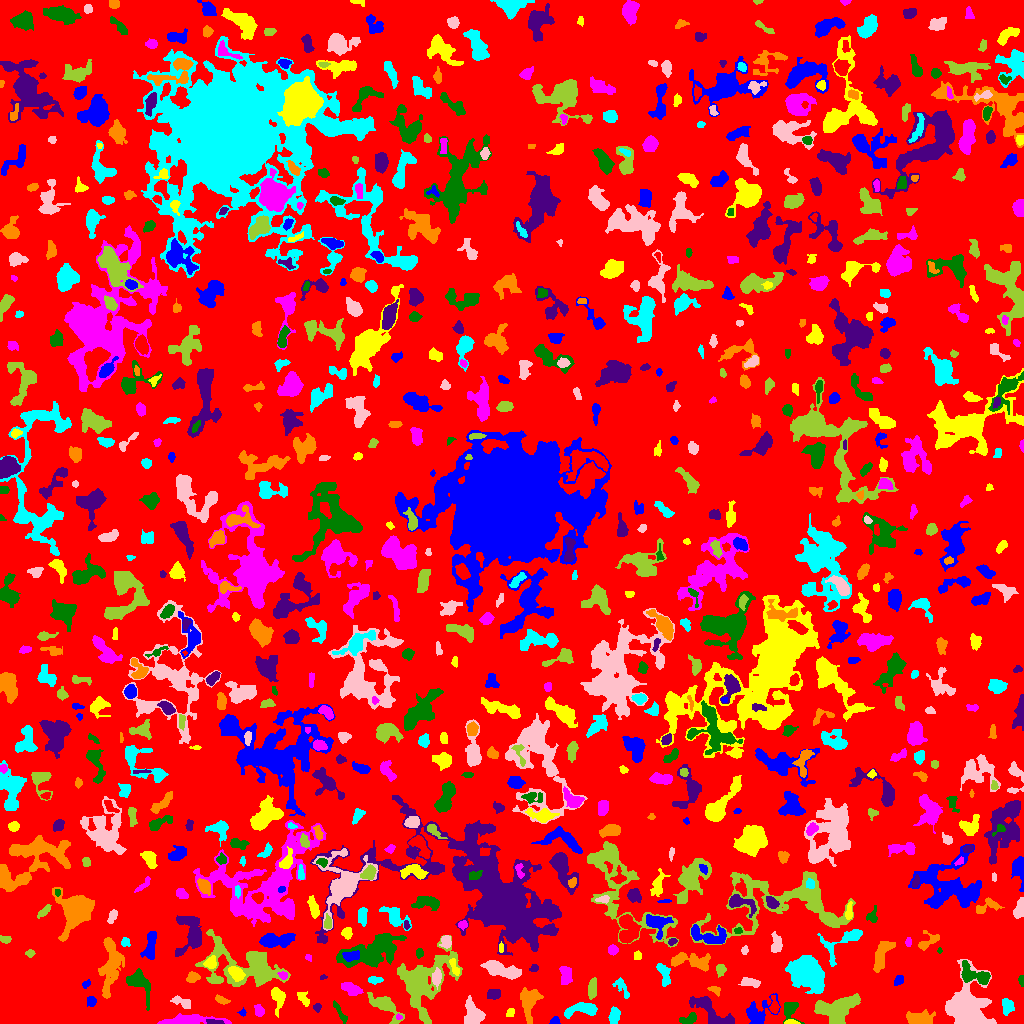

The data file committed next to this chart (first rows):
ID, X, Y, A, B, theta, total_flux, mu_max, mu_median, mu_mean, R_fwhm, R_e, R10, R90, x_start, x_end, y_start, y_end, area, greylevel
0, 495.9, 464.9, 327.8, 283.5, 0.6479, 1175711, 69.0, 1.0, 1.579, 13.04, 217.2, 64.54, 363.6, 0, 1023, 0, 1023, 744691, 1.579
1, 555.4, 2.382, 2.304, 1.967, 0.09029, 157.0, 5.0, 2.0, 2.309, 2.985, 2.523, 0.9772, 4.029, 549, 560, 0, 7, 68, 5.309
2, 791, 0.9298, 3.42, 0.9883, -0.02344, 242.0, 10.0, 3.0, 3.903, 2.877, 2.185, 0.7979, 3.478, 784, 800, 0, 4, 62, 10.9
3, 186.6, 2.999, 13.94, 2.227, 0.03334, 1513, 10.0, 3.0, 3.552, 6.531, 5.726, 2.257, 9.591, 157, 231, 0, 10, 426, 6.552
4, 688.6, 4.379, 4.724, 2.278, 0.3563, 330.0, 5.0, 2.0, 2.292, 4.334, 3.868, 1.493, 5.836, 679, 696, 0, 11, 144, 6.292
5, 214.1, 1.539, 4.74, 1.18, -0.0819, 193.0, 4.0, 2.0, 2.443, 4.549, 2.985, 1.128, 4.406, 206, 224, 0, 4, 79, 8.443
6, 529.1, 21.34, 8.316, 4.545, 1.452, 1568, 7.0, 4.0, 3.681, 8.311, 6.864, 2.706, 10.45, 520, 543, 0, 36, 426, 5.681
7, 614.2, 8.194, 4.062, 2.369, 1.387, 489.0, 6.0, 3.0, 3.0, 5.528, 3.949, 1.596, 6.129, 608, 620, 0, 17, 163, 6.0
8, 474.3, 8.653, 5.492, 4.043, -1.155, 1091, 9.0, 2.0, 2.965, 5.232, 5.046, 2.034, 8.795, 464, 485, 0, 28, 368, 6.965
9, 836.4, 14.77, 10.97, 6.243, 0.2229, 3249, 10.0, 4.0, 4.214, 10.45, 9.08, 3.523, 13.65, 814, 860, 0, 30, 771, 7.214
10, 871.2, 5.45, 5.646, 2.956, -0.2912, 929.0, 9.0, 3.0, 3.203, 4.787, 4.787, 1.784, 8.058, 857, 884, 0, 14, 290, 6.203
11, 242.6, 10.87, 1.785, 1.687, 1.412, 92.0, 4.0, 2.0, 2.0, 2.932, 2.034, 0.7979, 3.338, 237, 246, 7, 16, 46, 5.0
12, 509.9, 10.63, 2.231, 1.416, 0.9551, 57.0, 3.0, 1.0, 0.8261, 2.111, 2.034, 0.7979, 3.385, 506, 514, 7, 15, 69, 4.826
13, 398.9, 6.507, 1.675, 1.34, -0.331, 69.0, 4.0, 2.0, 1.971, 2.764, 1.871, 0.5642, 2.932, 396, 402, 4, 10, 35, 6.971
14, 790.6, 14.75, 4.704, 3.786, -1.525, 579.0, 8.0, 2.0, 2.693, 4.297, 4.107, 1.493, 6.91, 783, 804, 0, 21, 215, 6.693
15, 712.9, 10.43, 13.72, 4.527, -0.6097, 1325, 7.0, 2.0, 2.598, 6.794, 6.933, 2.706, 10.91, 689, 734, 0, 27, 510, 5.598
16, 918.5, 4.854, 6.997, 3.121, 0.05255, 752.0, 7.0, 2.0, 2.38, 4.406, 5.046, 1.871, 8.63, 906, 935, 0, 14, 316, 5.38
17, 582.4, 14.39, 8.61, 3.06, 0.1168, 822.0, 7.0, 2.0, 2.553, 5.078, 5.499, 2.034, 8.612, 564, 597, 5, 21, 322, 5.553
18, 969.1, 8.793, 9.793, 7.253, -1.28, 24260, 133.0, 6.0, 17.38, 6.024, 6.408, 2.459, 14.88, 945, 996, 0, 64, 1396, 19.38
19, 384.6, 18.16, 9.223, 3.389, -0.6259, 1123, 8.0, 2.0, 2.706, 5.944, 5.614, 2.185, 9.69, 367, 404, 0, 31, 415, 5.706
20, 774.3, 16.79, 3.772, 1.84, -1.52, 312.0, 9.0, 2.0, 2.516, 2.646, 2.985, 1.128, 5.109, 769, 779, 10, 28, 124, 7.516
21, 90.6, 22.19, 2.254, 2.182, 1.269, 291.0, 8.0, 3.0, 3.129, 3.338, 2.764, 0.9772, 4.514, 87, 96, 17, 27, 93, 7.129
22, 302.9, 25.53, 4.244, 2.402, -0.933, 266.0, 4.0, 2.0, 2.094, 5.352, 3.656, 1.493, 5.614, 297, 309, 17, 32, 127, 5.094
23, 259.2, 12.6, 2.913, 2.206, -1.228, 224.0, 4.0, 2.0, 2.093, 4.652, 3.241, 1.262, 5.078, 254, 264, 7, 19, 107, 5.093
24, 339.9, 11.01, 7.124, 1.455, -1.019, 190.0, 3.0, 1.0, 1.496, 4.406, 3.7, 1.382, 5.67, 333, 347, 0, 23, 127, 4.496
25, 317.4, 16.2, 1.977, 1.781, -1.259, 82.0, 4.0, 1.0, 1.302, 2.706, 2.257, 0.7979, 3.656, 313, 321, 11, 20, 63, 5.302
26, 221.2, 23.64, 3.928, 1.625, -0.3644, 179.0, 4.0, 2.0, 1.865, 4.184, 3.09, 1.128, 4.951, 215, 230, 19, 29, 96, 4.865
27, 1007, 17.34, 4.25, 2.755, -1.444, 513.0, 8.0, 3.0, 3.054, 3.868, 4.184, 1.493, 6.531, 1002, 1014, 8, 25, 168, 6.054
28, 181.6, 21.09, 5.511, 2.236, -0.3727, 567.0, 8.0, 3.0, 3.544, 4.983, 4.107, 1.596, 6.283, 170, 190, 15, 28, 160, 5.544
29, 592.1, 34.92, 4.971, 1.922, 1.467, 495.0, 6.0, 3.0, 2.929, 5.352, 3.868, 1.596, 6.206, 588, 596, 24, 46, 169, 5.929
30, 654.4, 14.36, 8.002, 3.903, -0.8693, 2345, 11.0, 4.0, 4.737, 7.569, 6.979, 2.764, 10.95, 642, 667, 0, 30, 495, 6.737
31, 757.6, 11.2, 7.942, 5.395, 0.6081, 953.0, 8.0, 2.0, 2.394, 4.886, 5.997, 2.111, 9.739, 746, 780, 0, 30, 398, 5.394
32, 277.7, 26.61, 5.311, 3.164, -1.394, 675.0, 7.0, 2.0, 2.836, 4.983, 4.37, 1.784, 7.269, 271, 285, 6, 36, 238, 5.836
33, 350.7, 34.9, 5.367, 2.574, -0.3947, 1004, 8.0, 5.0, 4.781, 6.723, 4.754, 1.954, 7.203, 341, 363, 28, 41, 210, 7.781
34, 138.8, 40.54, 9.191, 4.508, -1.009, 1160, 7.0, 3.0, 2.944, 5.917, 6.077, 2.394, 9.853, 126, 150, 13, 55, 394, 5.944
35, 493.9, 28.55, 3.003, 2.01, -0.1666, 225.0, 6.0, 1.0, 1.667, 3.432, 2.985, 1.128, 4.983, 487, 500, 24, 34, 135, 5.667
36, 715.2, 33.34, 3.301, 1.919, -0.5144, 206.0, 4.0, 2.0, 2.452, 4.754, 2.985, 1.262, 4.549, 707, 720, 27, 37, 84, 5.452
37, 622.1, 35.49, 6.489, 2.364, -1.036, 275.0, 4.0, 2.0, 1.752, 5.293, 3.909, 1.382, 6.129, 612, 629, 25, 46, 157, 4.752
38, 750.2, 41.08, 5.278, 2.064, -0.1809, 347.0, 5.0, 2.0, 2.21, 4.184, 3.909, 1.493, 6.206, 738, 760, 36, 46, 157, 5.21
39, 246.3, 56.49, 21.64, 10.57, -0.2346, 6705, 15.0, 4.0, 4.152, 6.232, 12.59, 4.26, 20.07, 195, 290, 37, 94, 1615, 6.152
40, 161.3, 36.32, 3.668, 2.289, 0.69, 667.0, 10.0, 5.0, 4.764, 4.886, 3.7, 1.493, 5.698, 154, 168, 29, 43, 140, 8.764
41, 86.26, 39.6, 2.547, 1.455, 0.7143, 81.0, 4.0, 1.0, 1.373, 2.585, 2.257, 0.7979, 3.742, 82, 90, 35, 44, 59, 5.373
42, 235.8, 50.45, 3.913, 2.779, -0.8236, 470.0, 5.0, 2.0, 2.487, 5.441, 4.146, 1.693, 6.457, 228, 245, 42, 57, 189, 9.487
43, 565.6, 47.84, 4.715, 2.839, 1.55, 842.0, 8.0, 4.0, 4.168, 6.18, 4.618, 1.871, 7.047, 559, 572, 39, 57, 202, 8.168
44, 1021, 42.62, 2.877, 1.268, -1.489, 77.0, 2.0, 1.0, 1.351, 3.949, 2.459, 0.9772, 3.613, 1018, 1023, 37, 48, 57, 5.351
45, 322.8, 46.28, 2.098, 1.015, 0.136, 65.0, 4.0, 2.0, 1.912, 2.459, 1.693, 0.5642, 2.706, 320, 327, 44, 49, 34, 5.912
46, 192.6, 45.92, 3.029, 2.235, 0.2767, 330.0, 7.0, 2.0, 2.683, 3.141, 3.141, 1.128, 5.232, 186, 200, 41, 52, 123, 6.683
47, 374.8, 43.65, 3.873, 1.65, -0.04089, 140.0, 3.0, 1.0, 1.414, 3.868, 3.192, 1.128, 4.853, 368, 383, 39, 47, 99, 6.414
48, 436.2, 45.92, 3.763, 2.029, 1.447, 493.0, 9.0, 3.0, 3.448, 3.909, 3.432, 1.262, 5.47, 432, 441, 34, 56, 143, 9.448
49, 720.4, 53.64, 2.955, 2.269, 1.509, 443.0, 8.0, 4.0, 4.179, 4.549, 3.338, 1.262, 5.109, 716, 726, 46, 59, 106, 6.179
50, 46.2, 52.26, 2.568, 1.915, 0.3676, 377.0, 8.0, 4.0, 4.542, 4.068, 2.877, 1.128, 4.37, 41, 51, 47, 56, 83, 19.54
51, 898.9, 43.12, 2.72, 2.041, 0.8297, 208.0, 5.0, 2.0, 2.311, 3.432, 2.932, 1.128, 4.652, 894, 903, 38, 48, 90, 5.311
52, 454.8, 55.56, 4.699, 1.576, -1.196, 209.0, 5.0, 2.0, 1.883, 3.338, 2.985, 1.128, 4.787, 449, 459, 48, 65, 111, 8.883
53, 283.1, 47.87, 2.278, 1.787, -0.4409, 266.0, 7.0, 4.0, 3.912, 3.568, 2.585, 0.9772, 3.949, 277, 287, 44, 52, 68, 10.91
54, 976, 47.49, 8.785, 3.839, -0.3268, 1266, 10.0, 3.0, 3.403, 5.499, 5.642, 2.034, 9.356, 961, 990, 39, 63, 372, 8.403
55, 533.6, 55.03, 1.808, 1.356, 0.3971, 76.0, 4.0, 1.0, 1.226, 2.706, 1.954, 0.5642, 3.192, 529, 538, 52, 59, 62, 6.226
56, 110.5, 58.14, 14.6, 4.865, 1.472, 2405, 7.0, 3.0, 3.169, 9.575, 8.974, 3.478, 13.7, 98, 124, 25, 86, 759, 6.169
57, 663.8, 49.99, 6.563, 2.692, -1.238, 743.0, 8.0, 3.0, 3.589, 5.382, 4.72, 1.693, 7.291, 656, 670, 37, 60, 207, 6.589
58, 499.9, 54.37, 10.32, 3.2, -0.3055, 1502, 8.0, 3.0, 3.294, 7.203, 6.652, 2.459, 10.66, 480, 521, 44, 63, 456, 6.294
59, 421.8, 41.66, 16.29, 11.28, 0.9936, 8025, 19.0, 4.0, 4.908, 8.058, 10.97, 3.868, 19.56, 397, 462, 0, 88, 1635, 6.908
... 794 more rows
